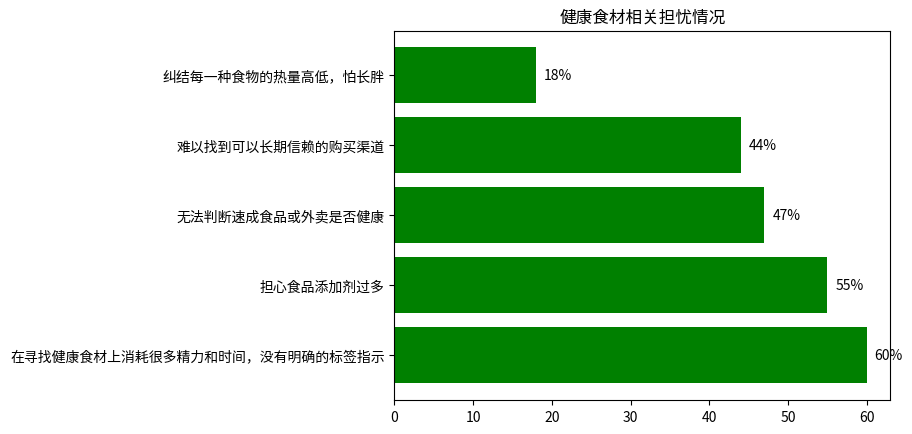

The script that saved this image:
import matplotlib.pyplot as plt
# 数据
labels = ["在寻找健康食材上消耗很多精力和时间，没有明确的标签指示",
          "担心食品添加剂过多",
          "无法判断速成食品或外卖是否健康",
          "难以找到可以长期信赖的购买渠道",
          "纠结每一种食物的热量高低，怕长胖"]
percentages = [60, 55, 47, 44, 18]

# 创建绘图对象
fig, ax = plt.subplots()

# 绘制横向条形图
ax.barh(labels, percentages, color='green')

# 添加百分比标签
for i, v in enumerate(percentages):
    ax.text(v + 1, i, f'{v}%', va='center')

# 设置标题和坐标轴标签（可根据需求调整）
ax.set_title('健康食材相关担忧情况')

# 显示图表
plt.show()
